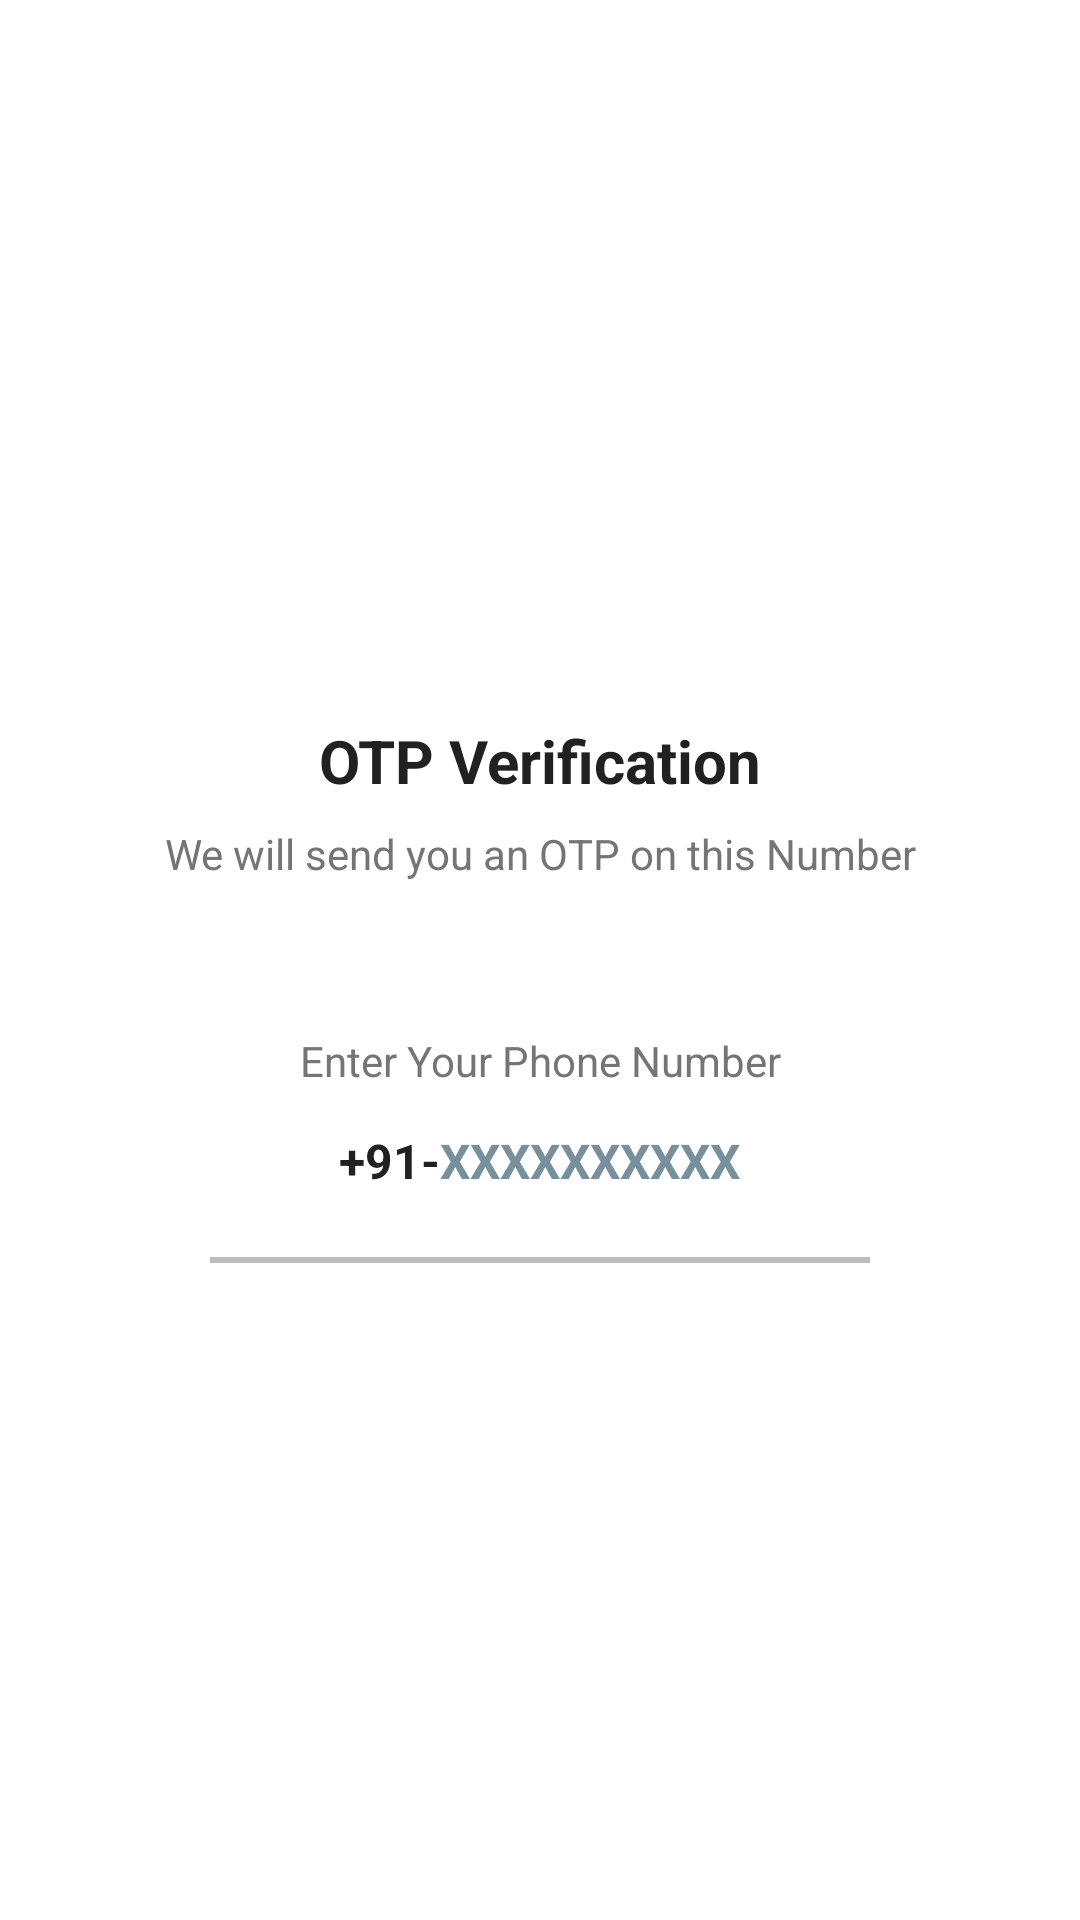

This screen was rendered from an Android layout file. Write that file and the resources it references.
<!-- AndroidManifest.xml: application theme Theme.RubiMessanger -->
<!-- res/layout/activity_send_otp.xml -->
<?xml version="1.0" encoding="utf-8"?>
<ScrollView xmlns:android="http://schemas.android.com/apk/res/android"
    android:overScrollMode="never"
    android:scrollbars="none"
    xmlns:tools="http://schemas.android.com/tools"
    android:layout_width="match_parent"
    android:layout_height="match_parent"
    tools:context=".SendOTP">

    <LinearLayout
        android:layout_width="match_parent"
        android:layout_height="wrap_content"
        android:gravity="center_horizontal"
        android:orientation="vertical">
        
        <ImageView
            android:layout_width="130dp"
            android:layout_height="130dp"
            android:layout_marginTop="80dp"
            android:contentDescription="@string/app_name"
            android:src="@drawable/send"/>
        <TextView
            android:layout_width="wrap_content"
            android:layout_height="wrap_content"
            android:layout_marginTop="30dp"
            android:text="@string/otp_verification"
            android:textColor="@color/colorTextPrimary"
            android:textSize="20sp"
            android:textStyle="bold"/>
        <TextView
            android:layout_width="match_parent"
            android:layout_height="wrap_content"
            android:layout_marginStart="50dp"
            android:layout_marginTop="8dp"
            android:layout_marginEnd="50dp"
            android:gravity="center"
            android:text="@string/we_will_send_you_an_otp_on_this_number"
            android:textColor="@color/colorTextSecondary"
            android:textSize="14sp"/>
        <TextView
            android:layout_width="match_parent"
            android:layout_height="wrap_content"
            android:layout_marginStart="30dp"
            android:layout_marginEnd="30dp"
            android:layout_marginTop="50dp"
            android:gravity="center"
            android:text="@string/enter_your_phone_number"
            android:textColor="@color/colorTextSecondary"
            android:textSize="14sp"/>
        <LinearLayout
            android:layout_width="match_parent"
            android:layout_height="wrap_content"
            android:layout_marginStart="60dp"
            android:layout_marginEnd="60dp"
            android:gravity="center"
            android:orientation="horizontal">
            <TextView
                android:layout_width="wrap_content"
                android:layout_height="40dp"
                android:gravity="center"
                android:text="@string/_91"
                android:textColor="@color/colorTextPrimary"
                android:textSize="16sp"
                android:textStyle="bold"/>

            <EditText
                android:id="@+id/inputMobile"
                android:layout_width="wrap_content"
                android:layout_height="48dp"
                android:background="@null"
                android:hint="@string/_123567890"
                android:imeOptions="actionDone"
                android:importantForAutofill="no"
                android:inputType="number"
                android:textColor="@color/colorTextPrimary"
                android:textColorHint="#78909C"
                android:textSize="16sp"
                android:textStyle="bold" />
        </LinearLayout>
        <View
            android:layout_width="match_parent"
            android:layout_height="2dp"
            android:layout_marginStart="70dp"
            android:layout_marginTop="8dp"
            android:layout_marginEnd="70dp"
            android:background="@color/colorDivider"/>

        <FrameLayout
            android:layout_width="match_parent"
            android:layout_height="wrap_content">

            <Button
                android:id="@+id/buttonGetOTP"
                android:layout_width="match_parent"
                android:layout_height="wrap_content"
                android:layout_margin="30dp"
                android:background="@drawable/background_button"
                android:text="@string/get_otp"
                android:textColor="@color/colorWhite"
                android:textSize="16sp"
                android:textStyle="bold"/>

            <ProgressBar
                android:id="@+id/progressBar"
                android:layout_width="40dp"
                android:layout_height="40dp"
                android:layout_gravity="center"
                android:visibility="gone"/>
        </FrameLayout>


    </LinearLayout>

</ScrollView>
<!-- resources referenced by this layout -->
<resources>
  <color name="colorDivider">#BDBDBD</color>
  <color name="colorTextPrimary">#212121</color>
  <color name="colorTextSecondary">#757575</color>
  <color name="colorWhite">#FFFFFF</color>
  <string name="_123567890">XXXXXXXXXX</string>
  <string name="_91">+91-</string>
  <string name="app_name">Rubi Messanger</string>
  <string name="enter_your_phone_number">Enter Your Phone Number</string>
  <string name="get_otp">Get OTP</string>
  <string name="otp_verification">OTP Verification</string>
  <string name="we_will_send_you_an_otp_on_this_number">We will send you an OTP on this Number</string>
  <style name="Theme.RubiMessanger" parent="Theme.MaterialComponents.DayNight.NoActionBar">
          
          <item name="colorPrimary">@color/purple_500</item>
          <item name="colorPrimaryVariant">@color/purple_700</item>
          <item name="colorOnPrimary">@color/white</item>
          
          <item name="colorSecondary">@color/teal_200</item>
          <item name="colorSecondaryVariant">@color/teal_700</item>
          <item name="colorOnSecondary">@color/black</item>
          
          <item name="android:statusBarColor" tools:targetApi="l">?attr/colorPrimaryVariant</item>
          
      </style>
  <color name="purple_500">#FF6200EE</color>
  <color name="purple_700">#FF3700B3</color>
  <color name="white">#FFFFFFFF</color>
  <color name="teal_200">#FF03DAC5</color>
  <color name="teal_700">#FF018786</color>
  <color name="black">#FF000000</color>
</resources>
